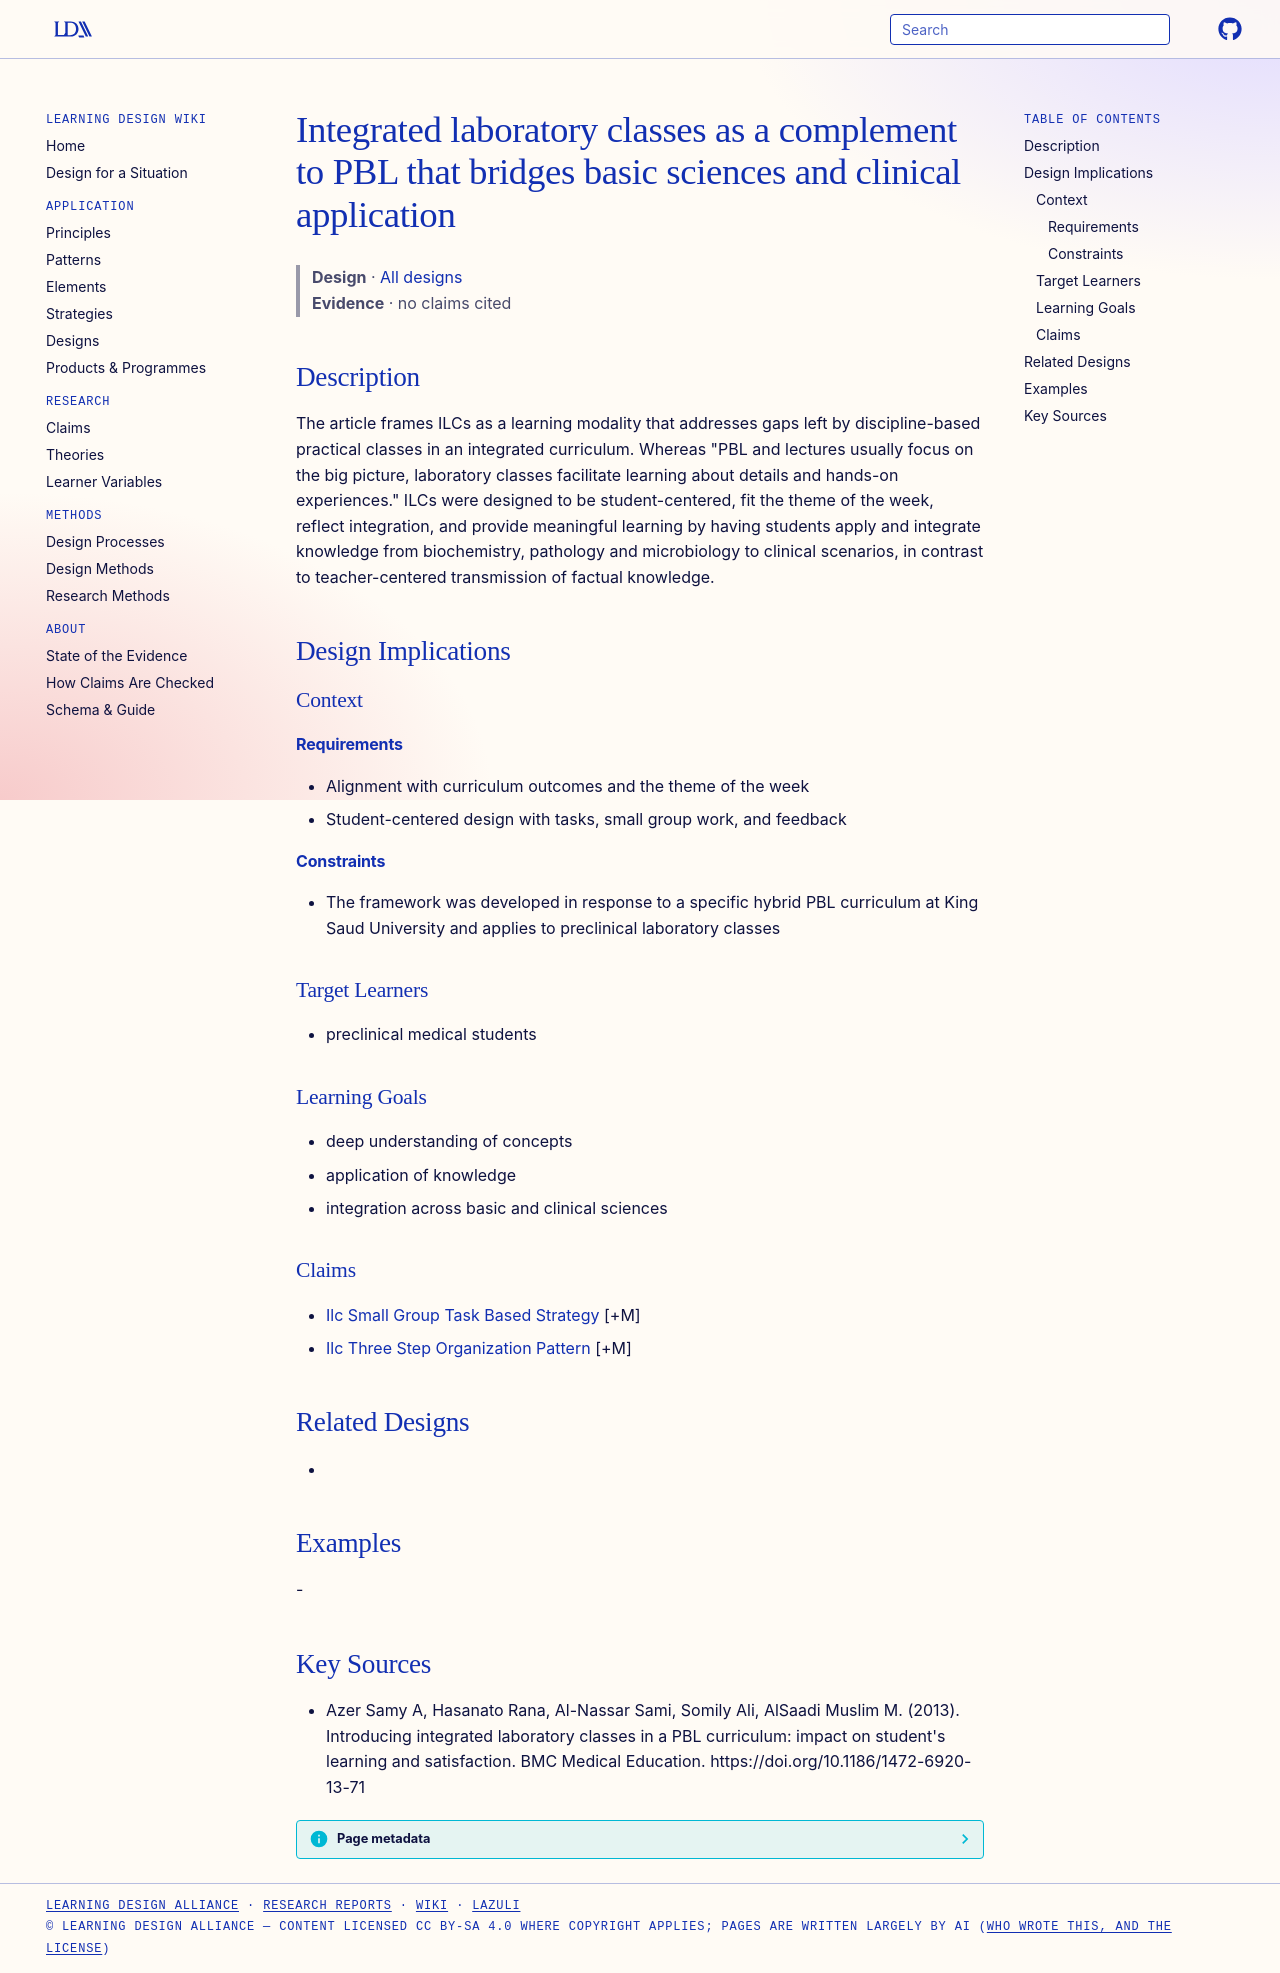

repository: Learning-Design-Alliance/learning-wiki · page: designs/ilc-integration-framework/index.html · generator: mkdocs

---
type: design
id: ilc-integration-framework
title: Integrated laboratory classes as a complement to PBL that bridges basic sciences and clinical application
description: The article frames ILCs as a learning modality that addresses gaps left by discipline-based practical classes in an integrated curriculum.
status: review
generated:
  by: "process:settle-candidates"
  at: 2026-11-10
sources:
  - id: azer-samy-a-2013
    resource: "https://doi.org/10.1186/1472-6920-13-71"
    title: "Azer Samy A, Hasanato Rana, Al-Nassar Sami, Somily Ali, AlSaadi Muslim M. (2013). Introducing integrated laboratory classes in a PBL curriculum: impact on student's learning and satisfaction. BMC Medical Education. https://doi.org/10.1186/1472-6920-13-71"
    author: Azer Samy A, Hasanato Rana, Al-Nassar Sami, Somily Ali, AlSaadi Muslim M
---

# Integrated laboratory classes as a complement to PBL that bridges basic sciences and clinical application

> **Design** · [All designs](index.md)
> **Evidence** · no claims cited

## Description
The article frames ILCs as a learning modality that addresses gaps left by discipline-based practical classes in an integrated curriculum. Whereas "PBL and lectures usually focus on the big picture, laboratory classes facilitate learning about details and hands-on experiences." ILCs were designed to be student-centered, fit the theme of the week, reflect integration, and provide meaningful learning by having students apply and integrate knowledge from biochemistry, pathology and microbiology to clinical scenarios, in contrast to teacher-centered transmission of factual knowledge.

## Design Implications

### Context
#### Requirements
- Alignment with curriculum outcomes and the theme of the week
- Student-centered design with tasks, small group work, and feedback
#### Constraints
- The framework was developed in response to a specific hybrid PBL curriculum at King Saud University and applies to preclinical laboratory classes

### Target Learners
- preclinical medical students

### Learning Goals
- deep understanding of concepts
- application of knowledge
- integration across basic and clinical sciences

### Claims
- [Ilc Small Group Task Based Strategy](../strategies/ilc-small-group-task-based-strategy.md) [+M]
- [Ilc Three Step Organization Pattern](ilc-three-step-organization-pattern.md) [+M]

## Related Designs
- 

## Examples
-

## Key Sources
- Azer Samy A, Hasanato Rana, Al-Nassar Sami, Somily Ali, AlSaadi Muslim M. (2013). Introducing integrated laboratory classes in a PBL curriculum: impact on student's learning and satisfaction. BMC Medical Education. https://doi.org/10.1186/1472-6920-13-71
